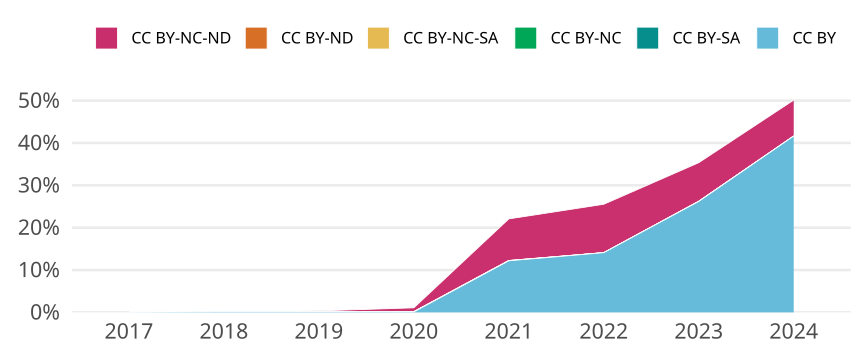

Source data for this figure (header and first rows):
cr_year, jn_all, cc, cc_total, prop
2017, 2512, CC BY, 1, 3.980891719745223e-4
2017, 2512, CC BY-SA, 0, 0
2017, 2512, CC BY-NC, 0, 0
2017, 2512, CC BY-NC-SA, 0, 0
2017, 2512, CC BY-ND, 0, 0
2017, 2512, CC BY-NC-ND, 1, 3.980891719745223e-4
2018, 2679, CC BY, 4, 0.001493
2018, 2679, CC BY-SA, 0, 0
2018, 2679, CC BY-NC, 0, 0
2018, 2679, CC BY-NC-SA, 0, 0
2018, 2679, CC BY-ND, 0, 0
2018, 2679, CC BY-NC-ND, 2, 7.465472191116088e-4
2019, 2811, CC BY, 4, 0.001423
2019, 2811, CC BY-SA, 0, 0
2019, 2811, CC BY-NC, 0, 0
2019, 2811, CC BY-NC-SA, 0, 0
2019, 2811, CC BY-ND, 0, 0
2019, 2811, CC BY-NC-ND, 6, 0.002134
2020, 2686, CC BY, 3, 0.001117
2020, 2686, CC BY-SA, 0, 0
2020, 2686, CC BY-NC, 2, 7.446016381236039e-4
2020, 2686, CC BY-NC-SA, 0, 0
2020, 2686, CC BY-ND, 0, 0
2020, 2686, CC BY-NC-ND, 24, 0.008935
2021, 2677, CC BY, 326, 0.1218
2021, 2677, CC BY-SA, 0, 0
2021, 2677, CC BY-NC, 2, 7.471049682480389e-4
2021, 2677, CC BY-NC-SA, 0, 0
2021, 2677, CC BY-ND, 0, 0
2021, 2677, CC BY-NC-ND, 263, 0.09824
2022, 2326, CC BY, 328, 0.141
2022, 2326, CC BY-SA, 0, 0
2022, 2326, CC BY-NC, 0, 0
2022, 2326, CC BY-NC-SA, 0, 0
2022, 2326, CC BY-ND, 0, 0
2022, 2326, CC BY-NC-ND, 266, 0.1144
2023, 2294, CC BY, 601, 0.262
2023, 2294, CC BY-SA, 0, 0
2023, 2294, CC BY-NC, 1, 4.3591979075850045e-4
2023, 2294, CC BY-NC-SA, 0, 0
2023, 2294, CC BY-ND, 0, 0
2023, 2294, CC BY-NC-ND, 209, 0.09111
2024, 377, CC BY, 157, 0.4164
2024, 377, CC BY-SA, 0, 0
2024, 377, CC BY-NC, 0, 0
2024, 377, CC BY-NC-SA, 0, 0
2024, 377, CC BY-ND, 0, 0
2024, 377, CC BY-NC-ND, 32, 0.08488
